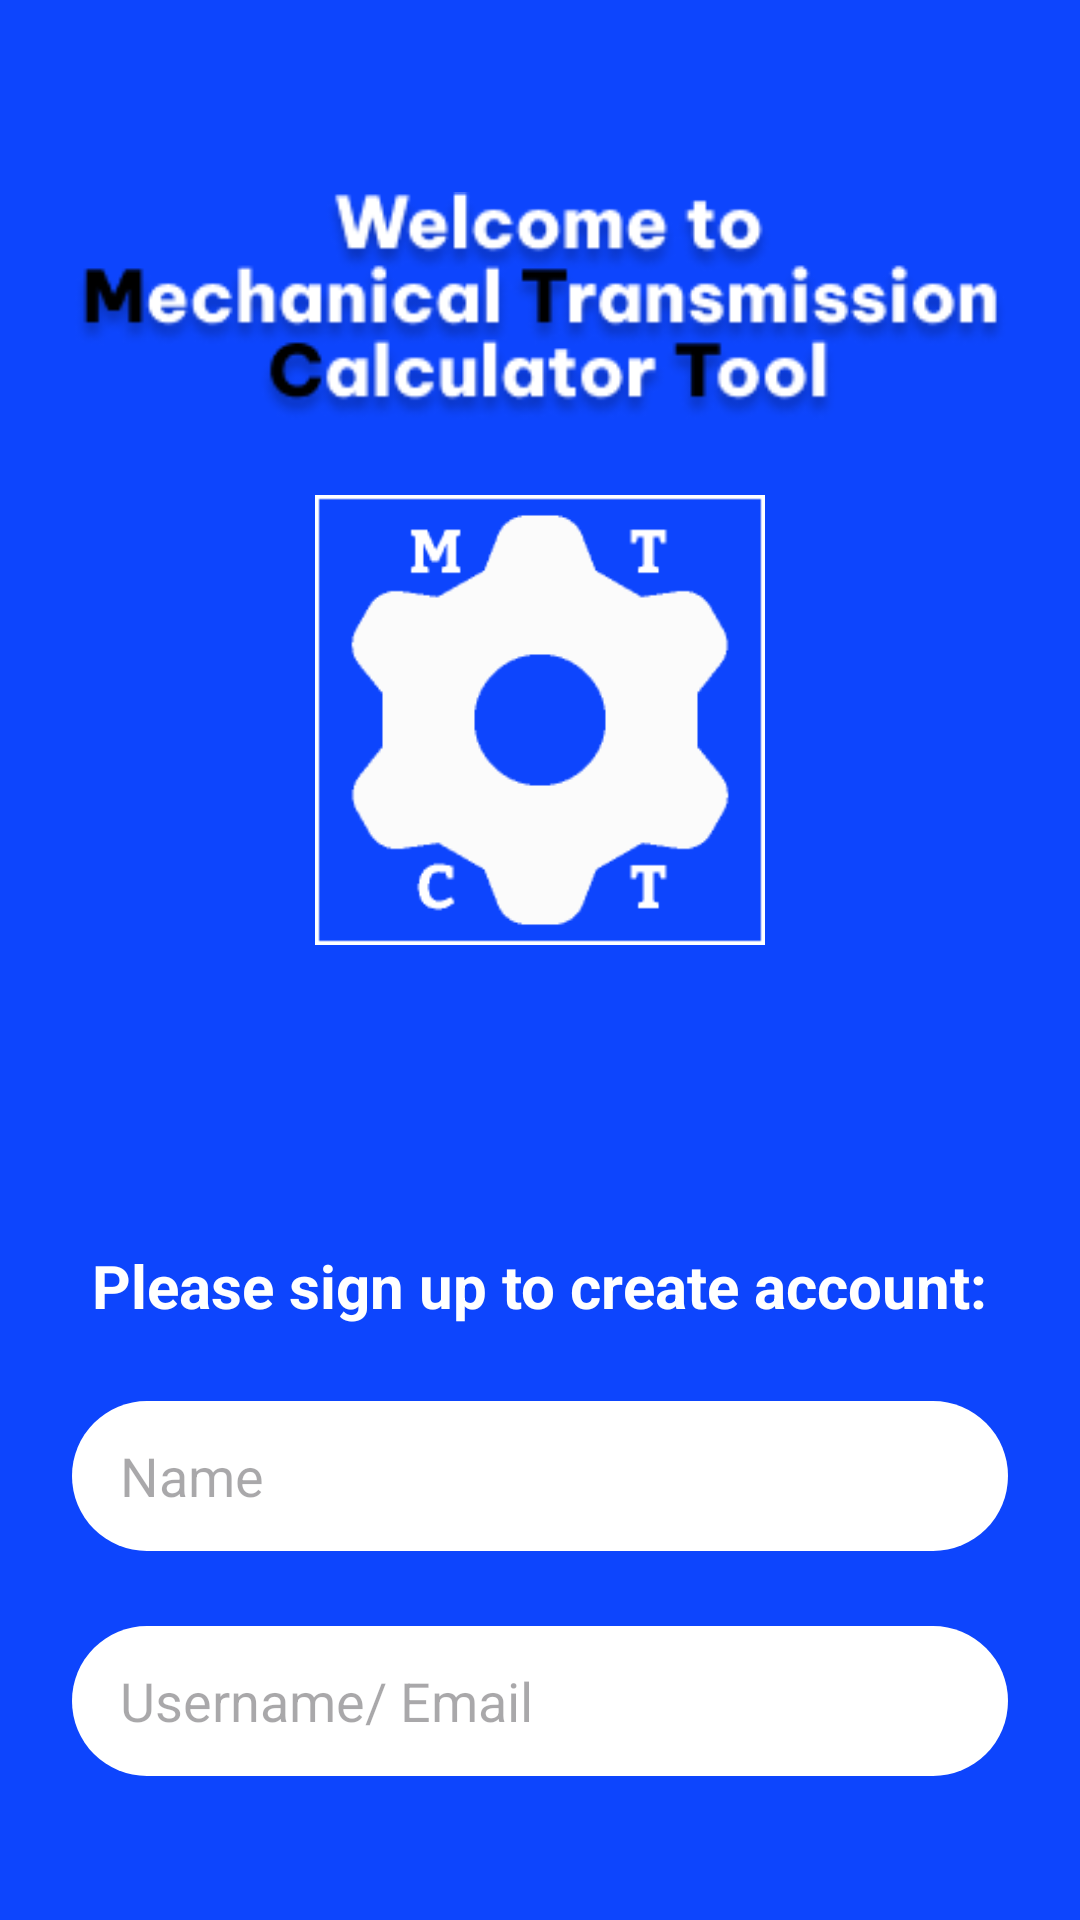

Write the Android layout XML for this screen, with the resource values it uses.
<!-- AndroidManifest.xml: application theme Theme.ConveyorSystemApplicationFrontend -->
<!-- res/layout/activity_register_page.xml -->
<RelativeLayout xmlns:android="http://schemas.android.com/apk/res/android"
    android:layout_width="match_parent"
    android:layout_height="match_parent"
    android:background="@color/main_color">

    <LinearLayout
        android:layout_width="match_parent"
        android:layout_height="wrap_content"
        android:gravity="center_horizontal"
        android:orientation="vertical"
        android:padding="24dp">

        
        <ImageView
            android:id="@+id/title_image"
            android:layout_width="wrap_content"
            android:layout_height="wrap_content"
            android:layout_gravity="center_horizontal"
            android:layout_marginTop="40dp"
            android:adjustViewBounds="true"
            android:contentDescription="@string/title_image_desc"
            android:src="@drawable/welcome" />

        
        <ImageView
            android:id="@+id/logo"
            android:layout_width="150dp"
            android:layout_height="150dp"
            android:layout_marginTop="24dp"
            android:contentDescription="@string/logo"
            android:src="@drawable/logo" />

        
        <TextView
            android:layout_width="wrap_content"
            android:layout_height="wrap_content"
            android:layout_marginTop="100dp"
            android:text="@string/please_sign_up_to_create_account"
            android:textColor="#FFFFFF"
            android:textSize="20sp"
            android:textStyle="bold" />

        
        <EditText
            android:id="@+id/account_name"
            android:layout_width="match_parent"
            android:layout_height="50dp"
            android:layout_marginTop="25dp"
            android:background="@drawable/edittext_rounded"
            android:hint="@string/hint0"
            android:paddingHorizontal="16dp" />

        
        <EditText
            android:id="@+id/username"
            android:layout_width="match_parent"
            android:layout_height="50dp"
            android:layout_marginTop="25dp"
            android:background="@drawable/edittext_rounded"
            android:hint="@string/hint1"
            android:paddingHorizontal="16dp" />

        
        <EditText
            android:id="@+id/password"
            android:layout_width="match_parent"
            android:layout_height="50dp"
            android:layout_marginTop="25dp"
            android:background="@drawable/edittext_rounded"
            android:hint="@string/hint2"
            android:inputType="textPassword"
            android:paddingHorizontal="16dp" />

        

        
        <EditText
            android:id="@+id/re_password"
            android:layout_width="match_parent"
            android:layout_height="50dp"
            android:layout_marginTop="25dp"
            android:background="@drawable/edittext_rounded"
            android:hint="@string/hint3"
            android:inputType="textPassword"
            android:paddingHorizontal="16dp" />

        <LinearLayout
            android:id="@+id/sign_up"
            android:layout_width="265dp"
            android:layout_height="45dp"
            android:layout_marginTop="35dp"
            android:background="@drawable/button_black_rounded"
            android:gravity="center"

            >

            <TextView
                android:id="@+id/sign_up_word"
                android:layout_width="wrap_content"
                android:layout_height="wrap_content"
                android:text="Sign Up"
                android:textColor="#FFFFFF"
                android:textSize="20sp"
                android:textStyle="bold"

                />
        </LinearLayout>

        
        <TextView
            android:id="@+id/signin_link"
            android:layout_width="wrap_content"
            android:layout_height="wrap_content"
            android:layout_marginTop="16dp"
            android:text="@string/already_have_account"
            android:textColor="@android:color/white"
            android:textSize="16sp"
            android:textStyle="italic" />

        
        <ProgressBar
            android:id="@id/progress_bar"
            style="?android:attr/progressBarStyle"
            android:layout_width="wrap_content"
            android:layout_height="wrap_content"
            android:layout_marginTop="12dp"
            android:indeterminateTint="@android:color/white"
            android:visibility="gone" />

    </LinearLayout>
</RelativeLayout>
<!-- resources referenced by this layout -->
<resources>
  <color name="main_color">#0D45FD</color>
  <!-- drawable button_black_rounded (drawable) -->
  <shape xmlns:android="http://schemas.android.com/apk/res/android">
      <solid android:color="#FF000000"/>
      <corners android:radius="25dp"/>
  </shape>
  <!-- drawable edittext_rounded (drawable) -->
  <shape xmlns:android="http://schemas.android.com/apk/res/android">
      <solid android:color="#FFFFFF"/>
      <corners android:radius="25dp"/>
      <padding android:left="10dp" android:right="10dp"/>
  </shape>
  <!-- drawable logo: png bitmap (drawable, 3263 bytes) -->
  <!-- drawable welcome: png bitmap (drawable, 20280 bytes) -->
  <string name="already_have_account"><u>Already have account?</u></string>
  <string name="hint0">Name</string>
  <string name="hint1">Username/ Email</string>
  <string name="hint2">Password</string>
  <string name="hint3">Re-enter Password</string>
  <string name="logo">Logo</string>
  <string name="please_sign_up_to_create_account">Please sign up to create account:</string>
  <string name="title_image_desc">Logo Title Image</string>
  <style name="Theme.ConveyorSystemApplicationFrontend" parent="Base.Theme.ConveyorSystemApplicationFrontend" />
  <style name="Base.Theme.ConveyorSystemApplicationFrontend" parent="Theme.Material3.DayNight.NoActionBar">
          
          
      </style>
</resources>
